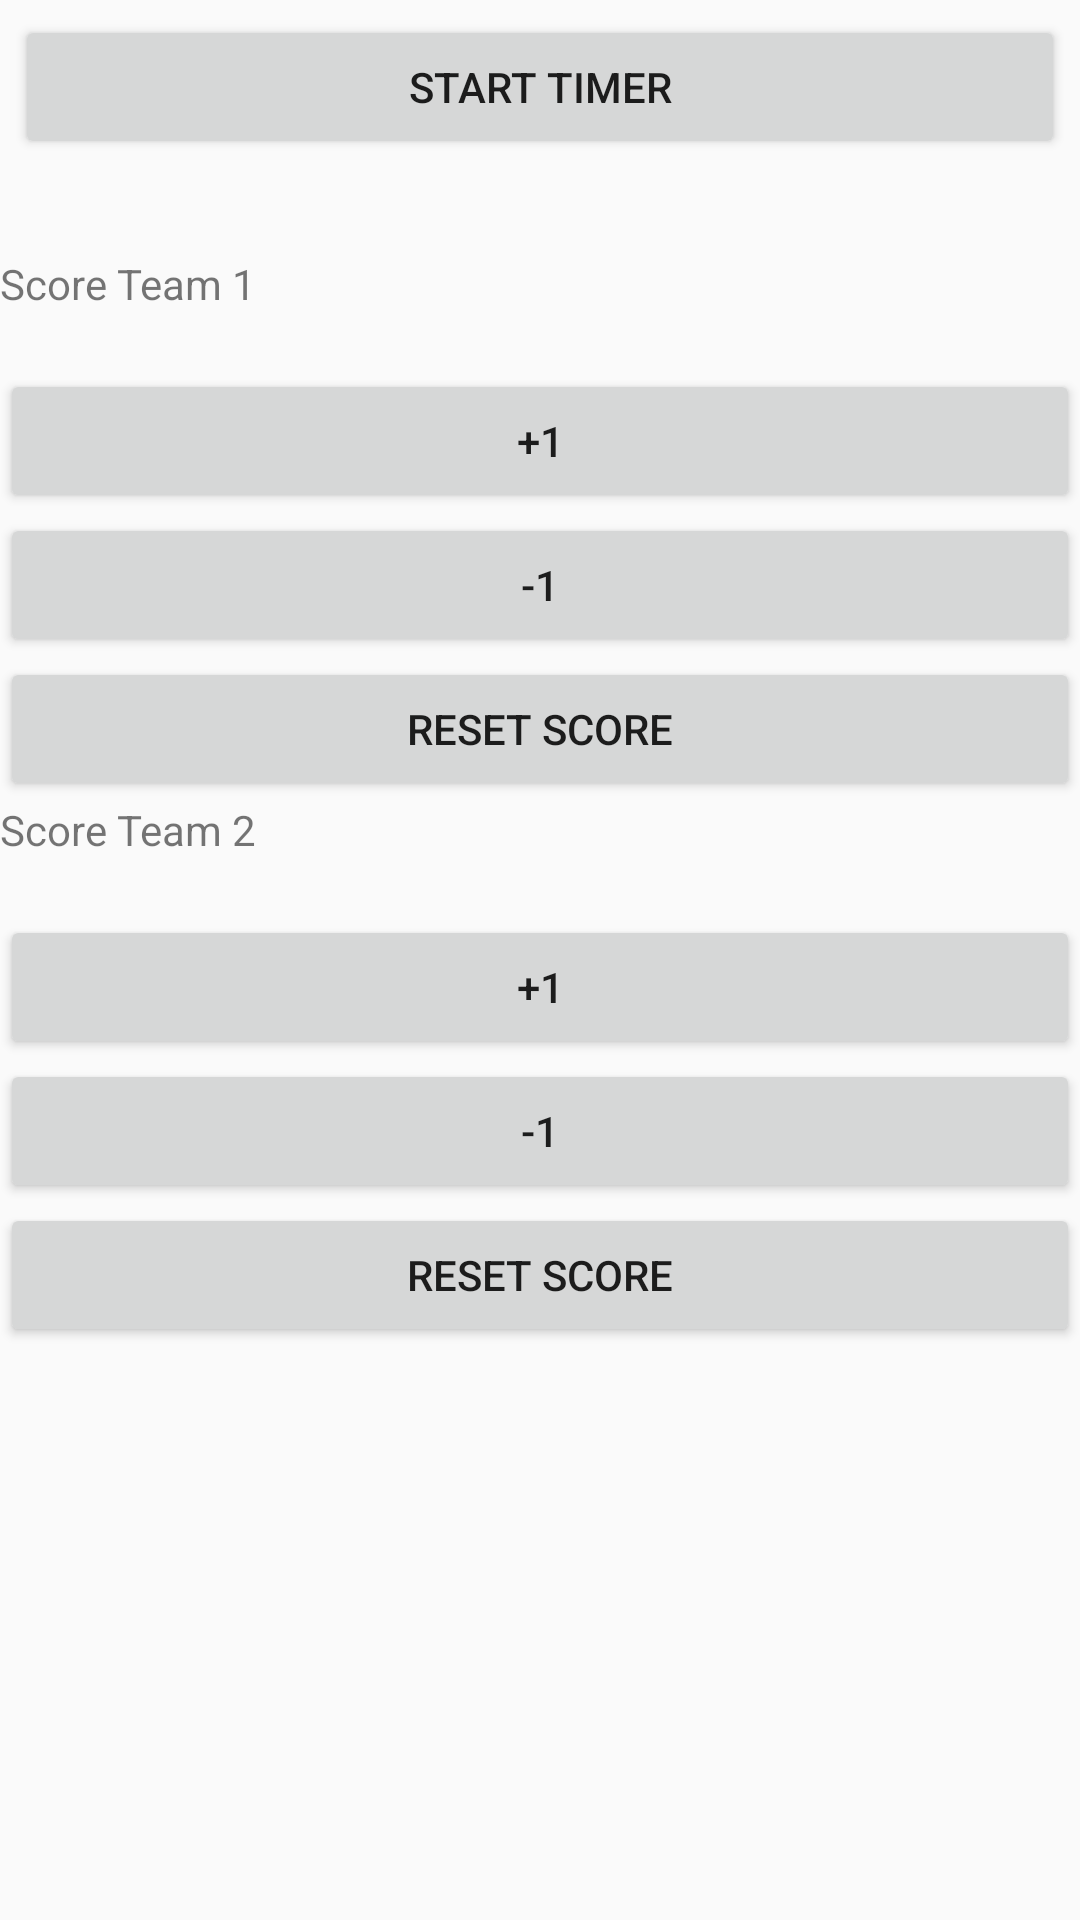

This screen was rendered from an Android layout file. Write that file and the resources it references.
<!-- AndroidManifest.xml: application theme AppTheme -->
<!-- res/layout/activity_game_screen.xml -->
<?xml version="1.0" encoding="utf-8"?>
<ScrollView xmlns:android="http://schemas.android.com/apk/res/android"
    xmlns:tools="http://schemas.android.com/tools"
    android:orientation="vertical"
    android:layout_width="fill_parent"
    android:layout_height="fill_parent" >
    <RelativeLayout
        android:layout_width="match_parent"
        android:layout_height="match_parent">

    <Button
        android:id="@+id/btnStartTime"
        android:layout_width="match_parent"
        android:layout_height="wrap_content"
        android:text="Start Timer"
        android:layout_margin="5dp"
        android:gravity="center"
        android:textSize="14sp" />

    <TextView
        android:id="@+id/tvTimeCount"
        android:layout_width="wrap_content"
        android:layout_height="wrap_content"
        android:layout_below="@+id/btnStartTime"
        style="@style/normalText"
        android:textSize="20sp" />

    <TextView
        android:text="@string/intro"
        android:layout_width="match_parent"
        android:layout_height="wrap_content"
        android:layout_below="@+id/tvTimeCount"
        android:id="@+id/myTextTitle"
        android:textSize="14sp" />

    <TextView
        android:layout_width="match_parent"
        android:layout_height="wrap_content"
        android:layout_below="@+id/myTextTitle"
        android:inputType="number"
        android:ems="10"
        android:id="@+id/scoreText" />

    <Button
        android:text="@string/addone"
        android:layout_width="match_parent"
        android:layout_height="wrap_content"
        android:layout_below="@+id/scoreText"
        android:id="@+id/addButton" />

    <Button
        android:text="@string/subtractone"
        android:layout_width="match_parent"
        android:layout_height="wrap_content"
        android:layout_below="@+id/addButton"
        android:id="@+id/subtractButton" />

    <Button
        android:text="@string/reset"
        android:layout_width="match_parent"
        android:layout_height="wrap_content"
        android:layout_below="@+id/subtractButton"
        android:id="@+id/resetButton" />

    <TextView
        android:text="@string/intro1"
        android:layout_width="match_parent"
        android:layout_height="wrap_content"
        android:layout_below="@+id/resetButton"
        android:id="@+id/myTextTitle1"
        android:textSize="14sp" />

    <TextView
        android:layout_width="match_parent"
        android:layout_height="wrap_content"
        android:layout_below="@+id/myTextTitle1"
        android:inputType="number"
        android:ems="10"
        android:id="@+id/scoreText1" />

    <Button
        android:text="@string/addone1"
        android:layout_width="match_parent"
        android:layout_height="wrap_content"
        android:layout_below="@+id/scoreText1"
        android:id="@+id/addButton1" />

    <Button
        android:text="@string/subtractone1"
        android:layout_width="match_parent"
        android:layout_height="wrap_content"
        android:layout_below="@+id/addButton1"
        android:id="@+id/subtractButton1" />

    <Button
        android:text="@string/reset1"
        android:layout_width="match_parent"
        android:layout_height="wrap_content"
        android:layout_below="@+id/subtractButton1"
        android:id="@+id/resetButton1" />
        </RelativeLayout>

</ScrollView>
<!-- resources referenced by this layout -->
<resources>
  <string name="addone">+1</string>
  <string name="addone1">+1</string>
  <string name="intro">Score Team 1</string>
  <string name="intro1">Score Team 2</string>
  <string name="reset">RESET SCORE</string>
  <string name="reset1">RESET SCORE</string>
  
      //Join game dialog
  <string name="subtractone">-1</string>
  <string name="subtractone1">-1</string>
  <style name="normalText" parent="@android:style/TextAppearance">
          <item name="android:textSize">19sp</item>
          <item name="android:typeface">sans</item>
          <item name="android:textColor">#000000</item>
      </style>
  <style name="AppTheme" parent="Theme.AppCompat.Light.DarkActionBar">
          
          <item name="colorPrimary">@color/colorPrimary</item>
          <item name="colorPrimaryDark">@color/colorPrimaryDark</item>
          <item name="colorAccent">@color/colorAccent</item>
      </style>
  <color name="colorPrimary">#3F51B5</color>
  <color name="colorPrimaryDark">#303F9F</color>
  <color name="colorAccent">#FF4081</color>
</resources>
